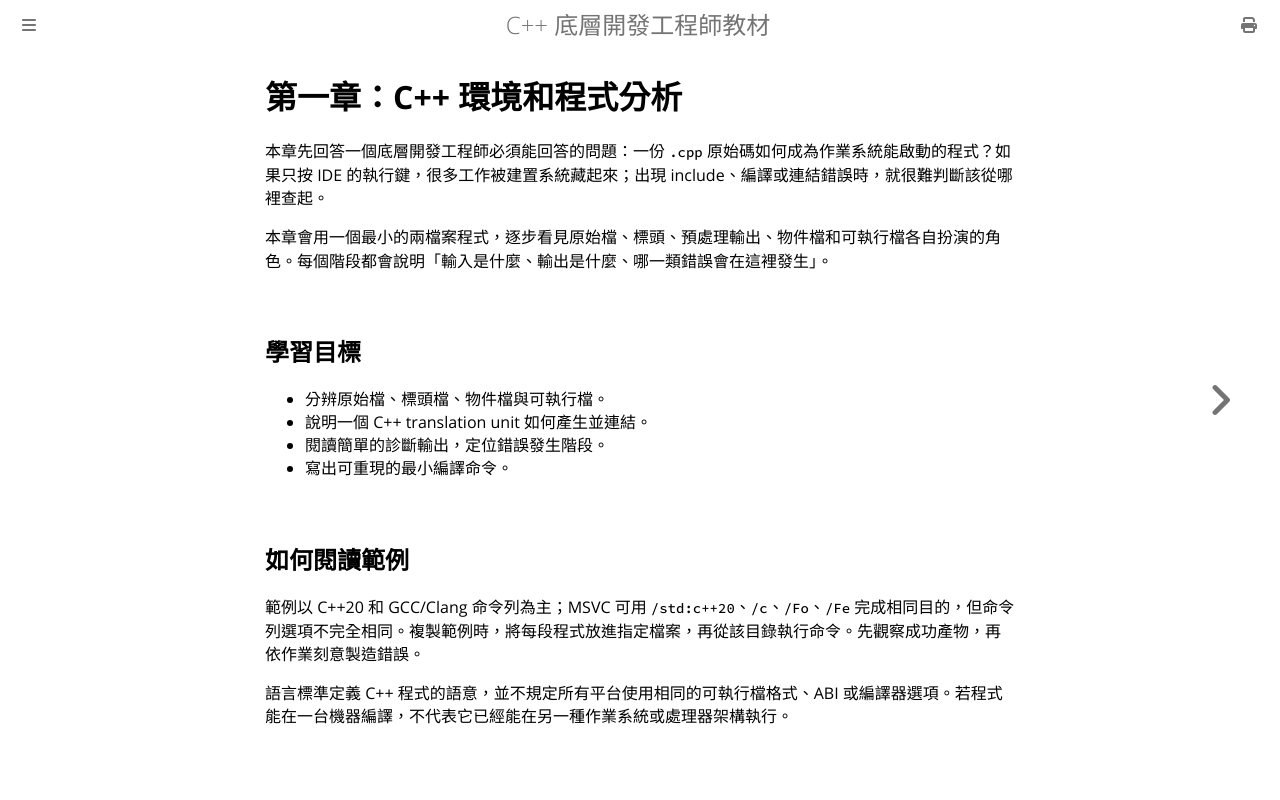

repository: haotingjet-cpu/learn-cpp · page: chapter_1/intro.html · generator: mdbook

# 第一章：C++ 環境和程式分析

本章先回答一個底層開發工程師必須能回答的問題：一份 `.cpp` 原始碼如何成為作業系統能啟動的程式？如果只按 IDE 的執行鍵，很多工作被建置系統藏起來；出現 include、編譯或連結錯誤時，就很難判斷該從哪裡查起。

本章會用一個最小的兩檔案程式，逐步看見原始檔、標頭、預處理輸出、物件檔和可執行檔各自扮演的角色。每個階段都會說明「輸入是什麼、輸出是什麼、哪一類錯誤會在這裡發生」。

## 學習目標

- 分辨原始檔、標頭檔、物件檔與可執行檔。
- 說明一個 C++ translation unit 如何產生並連結。
- 閱讀簡單的診斷輸出，定位錯誤發生階段。
- 寫出可重現的最小編譯命令。

## 如何閱讀範例

範例以 C++20 和 GCC/Clang 命令列為主；MSVC 可用 `/std:c++20`、`/c`、`/Fo`、`/Fe` 完成相同目的，但命令列選項不完全相同。複製範例時，將每段程式放進指定檔案，再從該目錄執行命令。先觀察成功產物，再依作業刻意製造錯誤。

語言標準定義 C++ 程式的語意，並不規定所有平台使用相同的可執行檔格式、ABI 或編譯器選項。若程式能在一台機器編譯，不代表它已經能在另一種作業系統或處理器架構執行。
